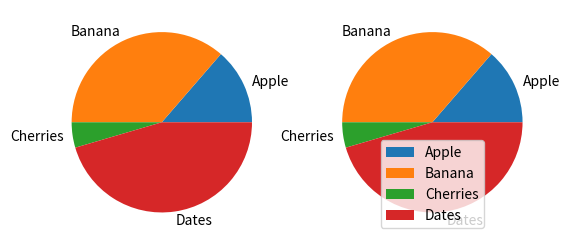

This chart was generated by the following Python code:
import numpy as np
import matplotlib.pyplot as plt


# Vertical bars
# x = np.array(["A","B","C","D"])
# y= np.array([3,8,1,10])
# plt.bar(x,y,width=0.5,color='pink')
# plt.show()


# Horizontal Bar
# x = np.array(["A","B","C","D"])
# y= np.array([3,8,1,10])
# plt.barh(x,y,height=0.5,color='pink')
# plt.show()

y= np.array([3,8,1,10])
mylabels =['Apple','Banana','Cherries','Dates']
plt.subplot(1,2,1)
plt.pie(y,labels=mylabels)



y= np.array([3,8,1,10])
mylabels =['Apple','Banana','Cherries','Dates']
plt.subplot(1,2,2)
plt.pie(y,labels=mylabels)
plt.legend()
plt.show()